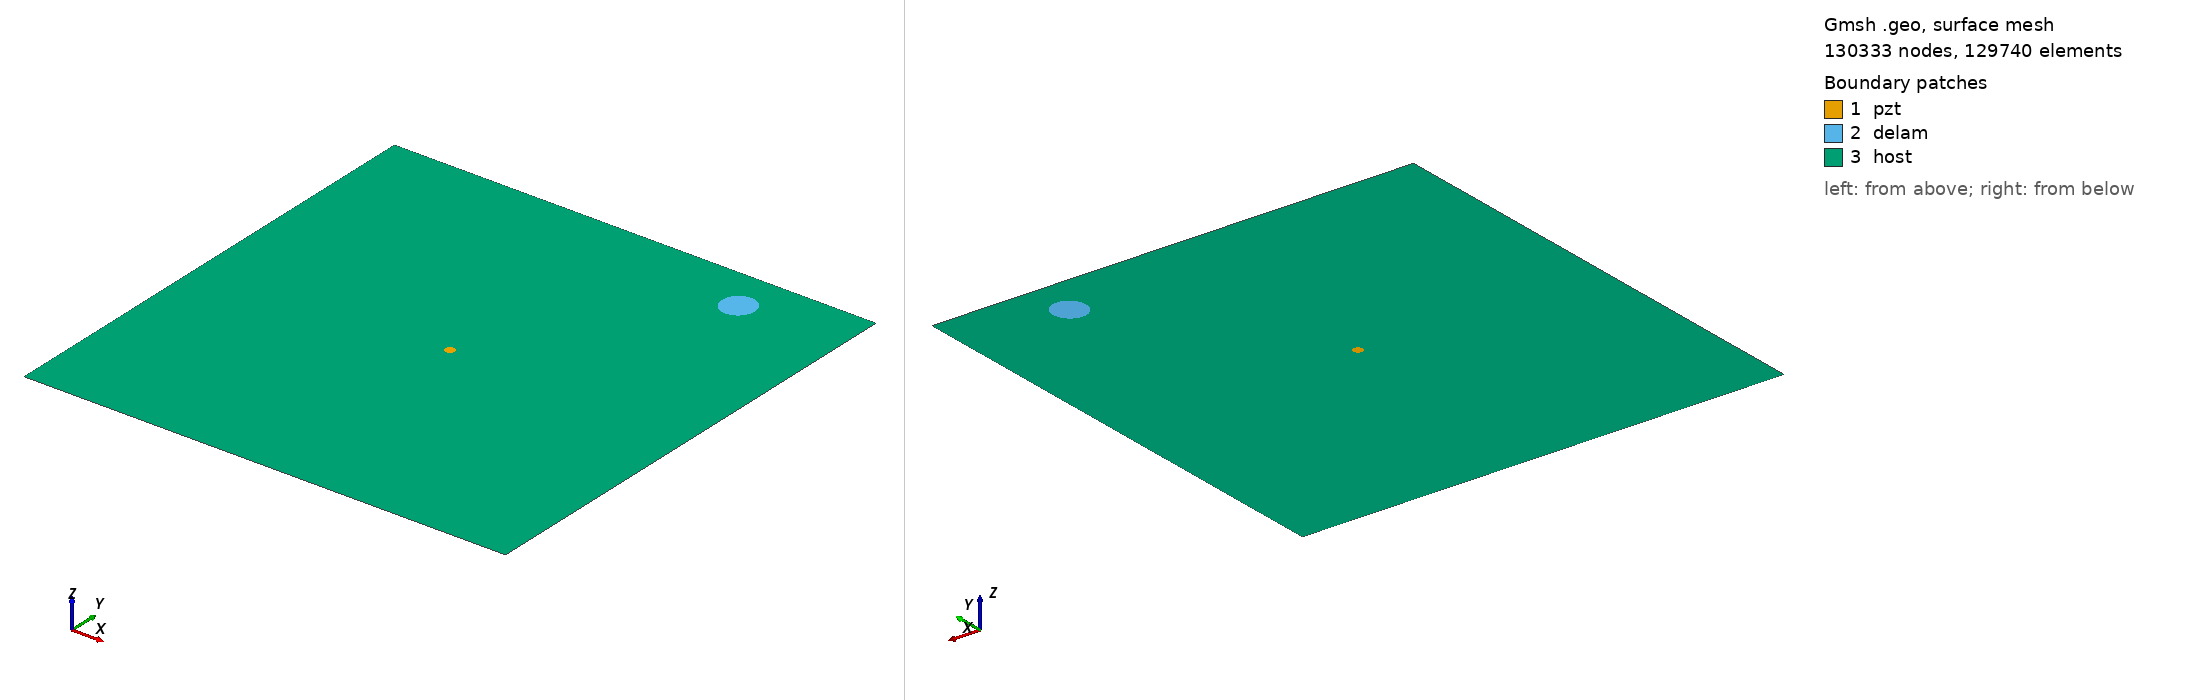

Gmsh geometry script, surface-meshed: 130333 nodes, 129740 surface elements. Boundary patches (legend numbers): 1 pzt, 2 delam, 3 host. Left view from above one corner, right view from below the opposite corner. Legend entries are the model's physical surfaces. The drawing asked Gmsh for element sizes between 1% and 20% of the model's largest extent; the script's own settings can give other sizes.

=== m2_rand_single_delam_84.geo (drawn) ===
SetFactory("OpenCASCADE");
L=0.500000; 
W=0.500000; 
a=0.017197; 
b=0.016776; 
x=0.391934; 
y=0.454779; 
alpha=0.356504 *Pi; 
r=0.005000; 
xpzt=0.250000; 
ypzt=0.250000; 
//+
Point(1) = {0, 0, 0, 1.0};
//+
Point(2) = {L, 0, 0, 1.0};
//+
Point(3) = {L, W, 0, 1.0};
//+
Point(4) = {0, W, 0, 1.0};
//+
Line(1) = {1, 2};
//+
Line(2) = {2, 3};
//+
Line(3) = {3, 4};
//+
Line(4) = {4, 1};
//+
Circle(5) = {xpzt, ypzt, -0, r, 0, 2*Pi};
//+
Ellipse(6) = {x, y, -0, a, b, 0, 2*Pi};
//+
Rotate {{0, 0, 1}, {x, y, 0}, alpha} {
  Curve{6}; 
}
//+
Curve Loop(1) = {4, 1, 2, 3};
//+
Curve Loop(2) = {6};
//+
Curve Loop(3) = {5};
//+
Curve Loop(4) = {6};
//+
Curve Loop(5) = {5};
//+
Plane Surface(1) = {5};
//+
Plane Surface(2) = {4};
//+
Plane Surface(3) = {1, 2, 3};
//+
Point(9) = {xpzt, ypzt, 0, 1.0};
//+
Point{9} In Surface {1};// mesh node at centre of pzt
//+
Physical Surface("pzt") = {1};
//+
Physical Surface("delam") = {2};
//+
Physical Surface("host") = {3};

Mesh.Algorithm = 6; // Frontal
Mesh.CharacteristicLengthFactor = 0.034000;
Mesh.CharacteristicLengthMin = 0.001000;
Mesh.CharacteristicLengthMax = 0.200000;
Mesh.RecombineAll = 1; // Apply recombination algorithm
Mesh.SubdivisionAlgorithm = 1; // 1: all quadrangles
Mesh.Smoothing = 1;
